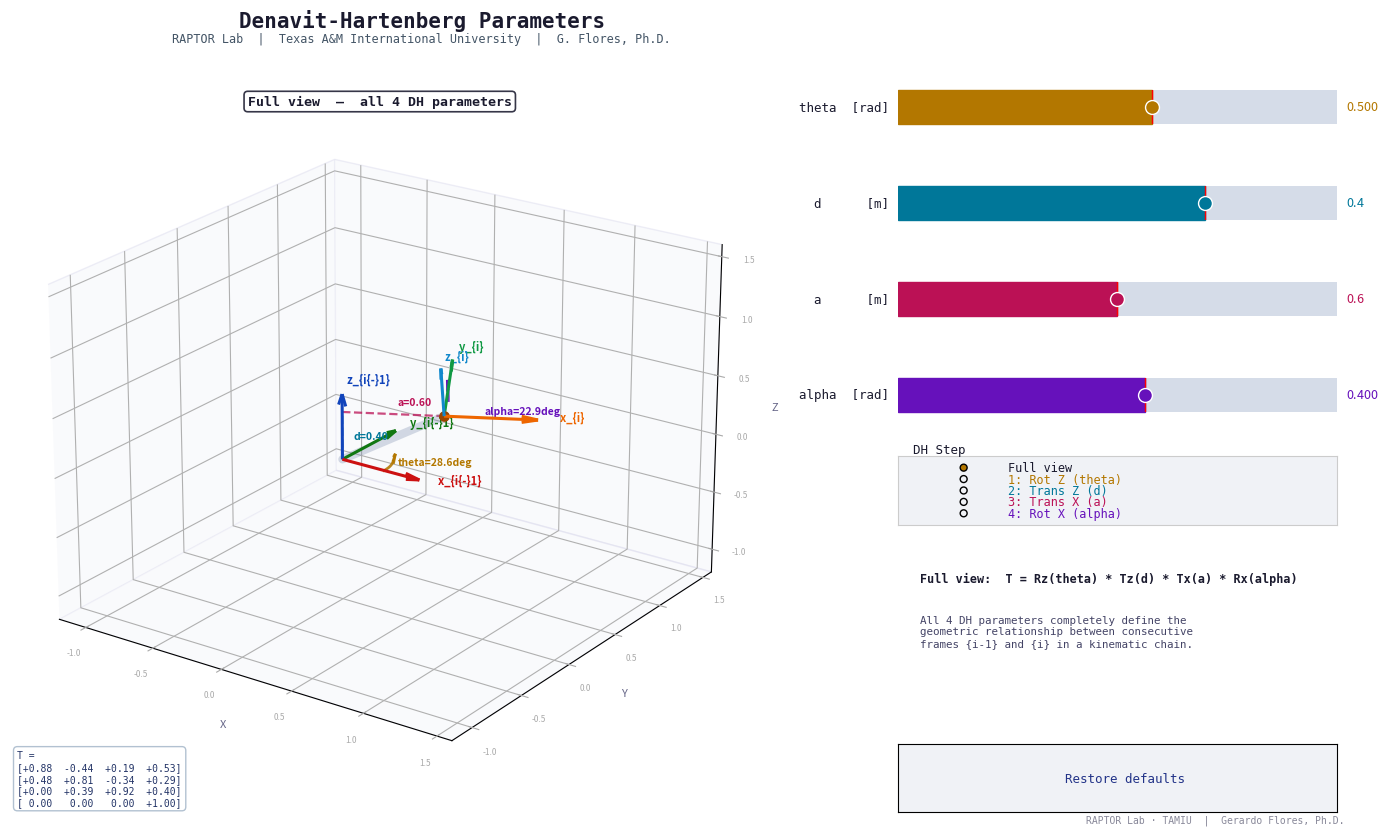

Generate this figure with matplotlib:
"""
=============================================================
  INTERACTIVE VISUALIZER - DENAVIT-HARTENBERG PARAMETERS
  Robotics Course  |  RAPTOR Lab - TAMIU
  Gerardo Flores, Ph.D.
=============================================================
  Controls:
    - Sliders : adjust theta, d, a, alpha in real time
    - Radio   : view each DH step individually
    - Reset   : restore default values
=============================================================
  Requires: numpy, matplotlib
=============================================================
"""

import numpy as np
import matplotlib
import matplotlib.pyplot as plt
from matplotlib.widgets import Slider, Button, RadioButtons
from mpl_toolkits.mplot3d import Axes3D          # noqa: F401
import matplotlib.gridspec as gridspec

matplotlib.rcParams['toolbar'] = 'None'

# ═══════════════════════════════════════════════════════════
#  COLOR PALETTE  –  white background
# ═══════════════════════════════════════════════════════════
BG       = "white"
PANEL_BG = "#f0f2f6"
BORDER   = "#cccccc"

# Frame {i-1}  — bold, saturated
FRAME0_X = "#cc1111"
FRAME0_Y = "#117711"
FRAME0_Z = "#1144bb"

# Frame {i}  — slightly lighter / distinct
FRAME1_X = "#ee6600"
FRAME1_Y = "#119944"
FRAME1_Z = "#1188cc"

# DH parameter colors
THETA_C  = "#b37700"   # amber
D_C      = "#007799"   # teal
A_C      = "#bb1155"   # magenta
ALPHA_C  = "#6611bb"   # purple

LINK_COL  = "#7788aa"  # simple link line

STEP_COLS  = [THETA_C, D_C, A_C, ALPHA_C]
STEP_NAMES = ["theta — Rot. Z", "d — Trans. Z",
              "a — Trans. X",   "alpha — Rot. X"]

# ═══════════════════════════════════════════════════════════
#  DH ALGEBRA
# ═══════════════════════════════════════════════════════════
def Rz(t):
    c, s = np.cos(t), np.sin(t)
    return np.array([[c, -s, 0], [s, c, 0], [0, 0, 1]])

def Rx(a):
    c, s = np.cos(a), np.sin(a)
    return np.array([[1, 0, 0], [0, c, -s], [0, s, c]])

def dh_step(theta, d, a, alpha, step=4):
    """Accumulated DH transform up to 'step' (1–4)."""
    T = np.eye(4)
    ops = [("Rz", theta), ("Tz", d), ("Tx", a), ("Rx", alpha)]
    for i, (op, val) in enumerate(ops):
        if i >= step:
            break
        M = np.eye(4)
        if   op == "Rz": M[:3, :3] = Rz(val)
        elif op == "Tz": M[2, 3]   = val
        elif op == "Tx": M[0, 3]   = val
        elif op == "Rx": M[:3, :3] = Rx(val)
        T = T @ M
    return T

# ═══════════════════════════════════════════════════════════
#  DRAWING HELPERS  (same as original, re-colored for white bg)
# ═══════════════════════════════════════════════════════════
ARROW_SCALE = 0.55

def draw_frame(ax, T, colors, label="", alpha_val=1.0, scale=ARROW_SCALE):
    origin = T[:3, 3]
    for i, (col, lbl) in enumerate(zip(colors, ["x", "y", "z"])):
        direction = T[:3, i] * scale
        ax.quiver(*origin, *direction,
                  color=col, linewidth=2.2, alpha=alpha_val,
                  arrow_length_ratio=0.18)
        tip = origin + direction * 1.18
        if alpha_val > 0.5:
            tag = f"  {lbl}_{{{label}}}" if label else f"  {lbl}"
            ax.text(*tip, tag, color=col, fontsize=8,
                    fontweight='bold', ha='left')


def draw_arc(ax, center, normal, radius, start_vec, angle,
             color, lw=2.0, n=60):
    if abs(angle) < 1e-6:
        return
    u     = start_vec / (np.linalg.norm(start_vec) + 1e-12)
    n_hat = normal    / (np.linalg.norm(normal)     + 1e-12)
    v = np.cross(n_hat, u); v /= (np.linalg.norm(v) + 1e-12)
    ts  = np.linspace(0, angle, n)
    pts = (center[:, None]
           + radius * (np.outer(u, np.cos(ts)) + np.outer(v, np.sin(ts))))
    ax.plot(pts[0], pts[1], pts[2], color=color, lw=lw, alpha=0.88)
    end  = pts[:, -1]
    darr = pts[:, -1] - pts[:, -2]
    darr /= (np.linalg.norm(darr) + 1e-12)
    ax.quiver(*end, *(darr * 0.12), color=color, linewidth=2,
              arrow_length_ratio=0.9, alpha=0.88)


def draw_dashed_line(ax, p1, p2, color, lw=1.6):
    ax.plot([p1[0], p2[0]], [p1[1], p2[1]], [p1[2], p2[2]],
            color=color, lw=lw, linestyle='--', alpha=0.75)


def draw_link(ax, p1, p2, color=LINK_COL, lw=6, alpha=0.30):
    """Simple thick line between frame origins (same as original)."""
    ax.plot([p1[0], p2[0]], [p1[1], p2[1]], [p1[2], p2[2]],
            color=color, lw=lw, alpha=alpha, solid_capstyle='round')

# ═══════════════════════════════════════════════════════════
#  GLOBAL STATE
# ═══════════════════════════════════════════════════════════
state      = dict(theta=0.5, d=0.4, a=0.6, alpha=0.4, step=4)
_full_view = [True]

DESCRIPTIONS = {
    1: ("Step 1 — theta:  Rotation about Z_(i-1)",
        "Rotates frame {i-1} about its Z axis.\n"
        "For revolute joints, theta is the joint\n"
        "variable (articulation angle)."),
    2: ("Step 2 — d:  Translation along Z_(i-1)",
        "Slides the origin along the Z axis after\n"
        "the theta rotation. For prismatic joints,\n"
        "d is the joint variable."),
    3: ("Step 3 — a:  Link length along X_i",
        "Translates along the new X axis. Equal to\n"
        "the perpendicular distance between\n"
        "consecutive Z axes."),
    4: ("Step 4 — alpha:  Link twist about X_i",
        "Rotates about the new X axis. Angle\n"
        "between Z_(i-1) and Z_i measured around\n"
        "the link (twist angle)."),
}
DESC_FULL = (
    "Full view:  T = Rz(theta) * Tz(d) * Tx(a) * Rx(alpha)",
    "All 4 DH parameters completely define the\n"
    "geometric relationship between consecutive\n"
    "frames {i-1} and {i} in a kinematic chain."
)

# ═══════════════════════════════════════════════════════════
#  FIGURE LAYOUT  (same structure as original)
# ═══════════════════════════════════════════════════════════
fig = plt.figure(figsize=(15, 8.5), facecolor=BG)
try:
    fig.canvas.manager.set_window_title(
        "Denavit-Hartenberg Parameters  |  RAPTOR Lab - TAMIU")
except Exception:
    pass

# Two-column grid: 3-D view | controls
# top=0.89 leaves a clear margin for the header text above
gs = gridspec.GridSpec(1, 2, width_ratios=[2.2, 1],
                       left=0.02, right=0.98,
                       bottom=0.02, top=0.89,
                       wspace=0.05)

# ── 3-D axes ──────────────────────────────────────────────
ax3d = fig.add_subplot(gs[0], projection='3d')
ax3d.set_facecolor(BG)
ax3d.patch.set_facecolor(BG)

# ── Right panel ───────────────────────────────────────────
gs_right = gridspec.GridSpecFromSubplotSpec(
    8, 1, subplot_spec=gs[1], hspace=0.4)

# ── Header  (sits safely above the GridSpec top=0.89) ─────
#    Title at 0.96,  subtitle at 0.93  → both above 0.89
fig.text(0.37, 0.965,
         "Denavit-Hartenberg Parameters",
         color="#1a1a2e", fontsize=15, fontweight='bold',
         ha='center', va='top', fontfamily='monospace')
fig.text(0.37, 0.938,
         "RAPTOR Lab  |  Texas A&M International University  "
         "|  G. Flores, Ph.D.",
         color="#445566", fontsize=8.5,
         ha='center', va='top', fontfamily='monospace')

# ── Sliders ───────────────────────────────────────────────
slider_specs = [
    ("theta  [rad]", THETA_C, -np.pi, np.pi, 0.5,  "theta"),
    ("d      [m]",   D_C,     -1.0,   1.0,   0.4,  "d"),
    ("a      [m]",   A_C,      0.0,   1.2,   0.6,  "a"),
    ("alpha  [rad]", ALPHA_C, -np.pi, np.pi, 0.4,  "alpha"),
]
sliders = []
for k, (lbl, col, vmin, vmax, vinit, key) in enumerate(slider_specs):
    ax_sl = fig.add_subplot(gs_right[k])
    ax_sl.set_facecolor(PANEL_BG)
    for sp in ax_sl.spines.values():
        sp.set_edgecolor(BORDER)
    try:
        sl = Slider(ax_sl, lbl, vmin, vmax, valinit=vinit,
                    color=col, track_color="#d5dce8",
                    handle_style={'facecolor': col,
                                  'edgecolor': 'white', 'size': 10})
    except TypeError:
        sl = Slider(ax_sl, lbl, vmin, vmax, valinit=vinit, color=col)
    sl.label.set_color("#1a1a2e")
    sl.label.set_fontsize(9)
    sl.label.set_fontfamily('monospace')
    sl.valtext.set_color(col)
    sl.valtext.set_fontsize(9)
    sliders.append((key, sl))

# ── Radio buttons ─────────────────────────────────────────
ax_radio = fig.add_subplot(gs_right[4])
ax_radio.set_facecolor(PANEL_BG)
for sp in ax_radio.spines.values():
    sp.set_edgecolor(BORDER)
radio = RadioButtons(
    ax_radio,
    labels=["Full view",
            "1: Rot Z (theta)", "2: Trans Z (d)",
            "3: Trans X (a)",   "4: Rot X (alpha)"],
    active=0,
    activecolor=THETA_C)
for lbl_obj, col in zip(radio.labels, ["#1a1a2e"] + STEP_COLS):
    lbl_obj.set_color(col)
    lbl_obj.set_fontsize(8.5)
    lbl_obj.set_fontfamily('monospace')
ax_radio.set_title("  DH Step", color="#1a1a2e",
                   fontsize=9, pad=2, loc='left',
                   fontfamily='monospace')

# ── Info box ──────────────────────────────────────────────
ax_info = fig.add_subplot(gs_right[5:7])
ax_info.set_facecolor(PANEL_BG)
ax_info.axis('off')
for sp in ax_info.spines.values():
    sp.set_edgecolor(BORDER)
info_title = ax_info.text(0.05, 0.88, "",
    color="#1a1a2e", fontsize=8.5, fontweight='bold',
    transform=ax_info.transAxes, va='top', fontfamily='monospace')
info_body  = ax_info.text(0.05, 0.62, "",
    color="#444466", fontsize=7.8,
    transform=ax_info.transAxes, va='top', fontfamily='monospace')

# ── Reset button ──────────────────────────────────────────
ax_reset = fig.add_subplot(gs_right[7])
ax_reset.set_facecolor(PANEL_BG)
btn_reset = Button(ax_reset, "  Restore defaults",
                   color=PANEL_BG, hovercolor="#ddeeff")
btn_reset.label.set_color("#223388")
btn_reset.label.set_fontsize(9)
btn_reset.label.set_fontfamily('monospace')

# ── Footer ────────────────────────────────────────────────
fig.text(0.985, 0.008,
         "RAPTOR Lab · TAMIU  |  Gerardo Flores, Ph.D.",
         color="#888899", fontsize=7,
         ha='right', fontfamily='monospace')

# ═══════════════════════════════════════════════════════════
#  MAIN DRAW FUNCTION
# ═══════════════════════════════════════════════════════════
def update_plot(_=None):
    theta = state['theta']
    d     = state['d']
    a     = state['a']
    alpha = state['alpha']
    step  = state['step']
    full  = _full_view[0]

    ax3d.cla()
    ax3d.set_facecolor(BG)

    # Fixed axes limits so the view never jumps
    ax3d.set_xlim(-1.2, 1.6)
    ax3d.set_ylim(-1.2, 1.6)
    ax3d.set_zlim(-1.2, 1.6)
    ax3d.set_xlabel("X", color="#666688", fontsize=8)
    ax3d.set_ylabel("Y", color="#666688", fontsize=8)
    ax3d.set_zlabel("Z", color="#666688", fontsize=8)
    ax3d.tick_params(colors="#aaaaaa", labelsize=6)
    for pane in [ax3d.xaxis.pane, ax3d.yaxis.pane, ax3d.zaxis.pane]:
        pane.fill = True
        pane.set_facecolor("#f5f6fa")
        pane.set_edgecolor("#ddddee")
    ax3d.grid(True, color="#e0e0ee", linestyle='-', linewidth=0.5)

    # ── Fixed frame {i-1} at origin ──────────────────────
    T0 = np.eye(4)
    draw_frame(ax3d, T0, [FRAME0_X, FRAME0_Y, FRAME0_Z], label="i{-}1")
    O0 = np.zeros(3)

    # ── Intermediate transforms ───────────────────────────
    T1 = dh_step(theta, d, a, alpha, step=1);  O1 = T1[:3, 3]
    T2 = dh_step(theta, d, a, alpha, step=2);  O2 = T2[:3, 3]
    T3 = dh_step(theta, d, a, alpha, step=3);  O3 = T3[:3, 3]
    T4 = dh_step(theta, d, a, alpha, step=4);  O4 = T4[:3, 3]

    # ── Full view ─────────────────────────────────────────
    if full:
        # theta arc around Z_0
        if abs(theta) > 1e-3:
            draw_arc(ax3d, O0, np.array([0., 0., 1.]), 0.30,
                     np.array([1., 0., 0.]), theta, THETA_C)
            ax3d.text(0.35 * np.cos(theta / 2),
                      0.35 * np.sin(theta / 2), 0.02,
                      f"theta={np.degrees(theta):.1f}deg",
                      color=THETA_C, fontsize=7.5, fontweight='bold')

        # d  dashed along Z
        if abs(d) > 1e-3:
            draw_dashed_line(ax3d, O0, O2, D_C)
            mid_d = (O0 + O2) / 2 + np.array([0.08, 0., 0.])
            ax3d.text(*mid_d, f"d={d:.2f}",
                      color=D_C, fontsize=7.5, fontweight='bold')

        # a  dashed along X_i
        if abs(a) > 1e-3:
            draw_dashed_line(ax3d, O2, O3, A_C)
            mid_a = (O2 + O3) / 2
            ax3d.text(mid_a[0], mid_a[1] + 0.05, mid_a[2] + 0.05,
                      f"a={a:.2f}",
                      color=A_C, fontsize=7.5, fontweight='bold')

        # alpha arc around X_i
        if abs(alpha) > 1e-3:
            draw_arc(ax3d, O3, T3[:3, 0], 0.25, T3[:3, 1], alpha, ALPHA_C)
            ax3d.text(O3[0] + 0.28, O3[1], O3[2] + 0.10,
                      f"alpha={np.degrees(alpha):.1f}deg",
                      color=ALPHA_C, fontsize=7.5, fontweight='bold')

        # Simple link line  O0 → O4
        draw_link(ax3d, O0, O4)

        # Frame {i}
        draw_frame(ax3d, T4, [FRAME1_X, FRAME1_Y, FRAME1_Z], label="i")
        ax3d.scatter(*O4, color="#994400", s=45, zorder=6, depthshade=False)

    # ── Step 1 : theta ────────────────────────────────────
    elif step == 1:
        if abs(theta) > 1e-3:
            draw_arc(ax3d, O0, np.array([0., 0., 1.]), 0.42,
                     np.array([1., 0., 0.]), theta, THETA_C, lw=2.5)
            ax3d.text(0.48 * np.cos(theta / 2),
                      0.48 * np.sin(theta / 2), 0.03,
                      f"theta = {np.degrees(theta):.1f}deg",
                      color=THETA_C, fontsize=9, fontweight='bold')
        draw_frame(ax3d, T1, [FRAME1_X, FRAME1_Y, FRAME1_Z],
                   label="i{-}1'", alpha_val=0.85)
        ax3d.text2D(0.02, 0.93, "Rot_z(theta)",
                    transform=ax3d.transAxes,
                    color=THETA_C, fontsize=9, fontweight='bold',
                    fontfamily='monospace')

    # ── Step 2 : d ────────────────────────────────────────
    elif step == 2:
        draw_frame(ax3d, T1, [FRAME1_X, FRAME1_Y, FRAME1_Z],
                   label="", alpha_val=0.28)
        if abs(d) > 1e-3:
            draw_dashed_line(ax3d, O0, O2, D_C, lw=2.5)
            mid_d = (O0 + O2) / 2 + np.array([0.10, 0., 0.])
            ax3d.text(*mid_d, f"d = {d:.2f} m",
                      color=D_C, fontsize=9, fontweight='bold')
        draw_frame(ax3d, T2, [FRAME1_X, FRAME1_Y, FRAME1_Z],
                   label="i{-}1''", alpha_val=0.85)
        ax3d.scatter(*O2, color=D_C, s=50, zorder=6, depthshade=False)
        ax3d.text2D(0.02, 0.93, "Trans_z(d)",
                    transform=ax3d.transAxes,
                    color=D_C, fontsize=9, fontweight='bold',
                    fontfamily='monospace')

    # ── Step 3 : a ────────────────────────────────────────
    elif step == 3:
        draw_frame(ax3d, T2, [FRAME1_X, FRAME1_Y, FRAME1_Z],
                   label="", alpha_val=0.28)
        if abs(a) > 1e-3:
            draw_dashed_line(ax3d, O2, O3, A_C, lw=2.5)
            mid_a = (O2 + O3) / 2
            ax3d.text(mid_a[0], mid_a[1] + 0.05, mid_a[2] + 0.08,
                      f"a = {a:.2f} m",
                      color=A_C, fontsize=9, fontweight='bold')
        draw_frame(ax3d, T3, [FRAME1_X, FRAME1_Y, FRAME1_Z],
                   label="i''", alpha_val=0.85)
        ax3d.scatter(*O3, color=A_C, s=50, zorder=6, depthshade=False)
        ax3d.text2D(0.02, 0.93, "Trans_x(a)",
                    transform=ax3d.transAxes,
                    color=A_C, fontsize=9, fontweight='bold',
                    fontfamily='monospace')

    # ── Step 4 : alpha ────────────────────────────────────
    elif step == 4:
        draw_frame(ax3d, T3, [FRAME1_X, FRAME1_Y, FRAME1_Z],
                   label="", alpha_val=0.28)
        if abs(alpha) > 1e-3:
            draw_arc(ax3d, O3, T3[:3, 0], 0.28, T3[:3, 1], alpha,
                     ALPHA_C, lw=2.5)
            ax3d.text(O3[0] + 0.32, O3[1], O3[2] + 0.10,
                      f"alpha = {np.degrees(alpha):.1f}deg",
                      color=ALPHA_C, fontsize=9, fontweight='bold')
        draw_frame(ax3d, T4, [FRAME1_X, FRAME1_Y, FRAME1_Z],
                   label="i", alpha_val=0.85)
        ax3d.text2D(0.02, 0.93, "Rot_x(alpha)",
                    transform=ax3d.transAxes,
                    color=ALPHA_C, fontsize=9, fontweight='bold',
                    fontfamily='monospace')

    # ── Transformation matrix (lower-left, inside 3-D canvas) ──
    T_show = dh_step(theta, d, a, alpha, step=4 if full else step)
    mat_str = (
        "T =\n"
        f"[{T_show[0,0]:+.2f}  {T_show[0,1]:+.2f}  {T_show[0,2]:+.2f}  {T_show[0,3]:+.2f}]\n"
        f"[{T_show[1,0]:+.2f}  {T_show[1,1]:+.2f}  {T_show[1,2]:+.2f}  {T_show[1,3]:+.2f}]\n"
        f"[{T_show[2,0]:+.2f}  {T_show[2,1]:+.2f}  {T_show[2,2]:+.2f}  {T_show[2,3]:+.2f}]\n"
        "[ 0.00   0.00   0.00  +1.00]"
    )
    ax3d.text2D(0.01, 0.01, mat_str,
                transform=ax3d.transAxes,
                color="#223366", fontsize=7, fontfamily='monospace',
                bbox=dict(boxstyle='round,pad=0.4',
                          facecolor='white', edgecolor='#aabbcc',
                          alpha=0.90, linewidth=1.0))

    # ── Step label  (inside 3-D canvas, top-center) ───────
    #    Uses text2D so it NEVER overlaps the header fig.text above
    if full:
        step_lbl = "Full view  —  all 4 DH parameters"
        tc = "#1a1a2e"
    else:
        step_lbl = f"Step {step}:  {STEP_NAMES[step - 1]}"
        tc = STEP_COLS[step - 1]
    ax3d.text2D(0.50, 0.97, step_lbl,
                transform=ax3d.transAxes,
                color=tc, fontsize=9.5, fontweight='bold',
                fontfamily='monospace', ha='center', va='top',
                bbox=dict(boxstyle='round,pad=0.28',
                          facecolor='white', edgecolor=tc,
                          alpha=0.88, linewidth=1.2))

    # ── Info panel ────────────────────────────────────────
    if full:
        info_title.set_text(DESC_FULL[0])
        info_body.set_text(DESC_FULL[1])
    else:
        desc = DESCRIPTIONS[step]
        info_title.set_text(desc[0])
        info_body.set_text(desc[1])

    fig.canvas.draw_idle()


# ═══════════════════════════════════════════════════════════
#  CALLBACKS
# ═══════════════════════════════════════════════════════════
def on_slider(_):
    for key, sl in sliders:
        state[key] = sl.val
    update_plot()

def on_radio(label):
    if "full" in label.lower():
        _full_view[0] = True;  state['step'] = 4
    elif "1:" in label:
        _full_view[0] = False; state['step'] = 1
    elif "2:" in label:
        _full_view[0] = False; state['step'] = 2
    elif "3:" in label:
        _full_view[0] = False; state['step'] = 3
    elif "4:" in label:
        _full_view[0] = False; state['step'] = 4
    update_plot()

def on_reset(_):
    defaults = dict(theta=0.5, d=0.4, a=0.6, alpha=0.4)
    for key, sl in sliders:
        sl.set_val(defaults[key])
    state.update(defaults)
    _full_view[0] = True
    radio.set_active(0)
    update_plot()

for _, sl in sliders:
    sl.on_changed(on_slider)
radio.on_clicked(on_radio)
btn_reset.on_clicked(on_reset)

# ═══════════════════════════════════════════════════════════
#  LAUNCH
# ═══════════════════════════════════════════════════════════
ax3d.view_init(elev=22, azim=-55)
update_plot()
plt.show()
